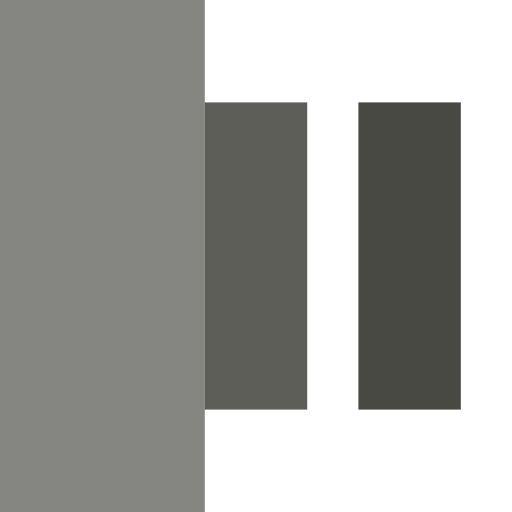
t = 0.00 s
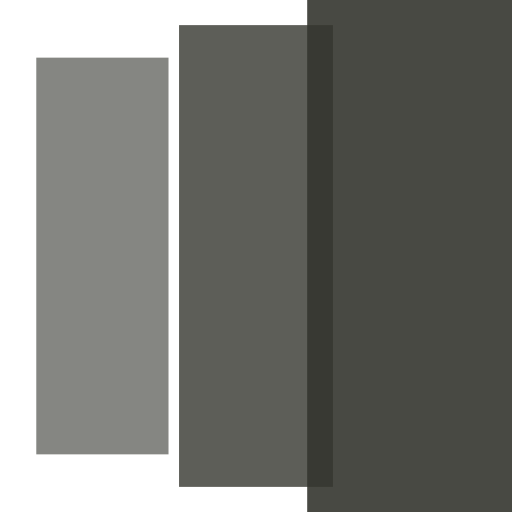
t = 0.20 s
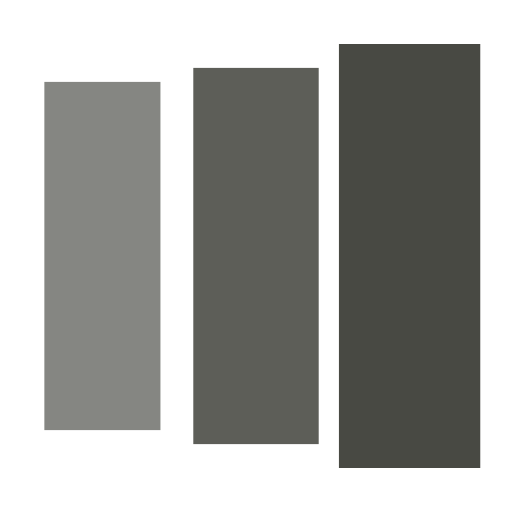
t = 0.35 s
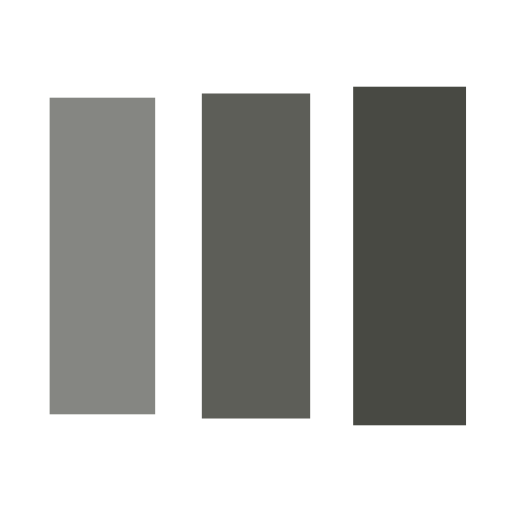
t = 0.60 s
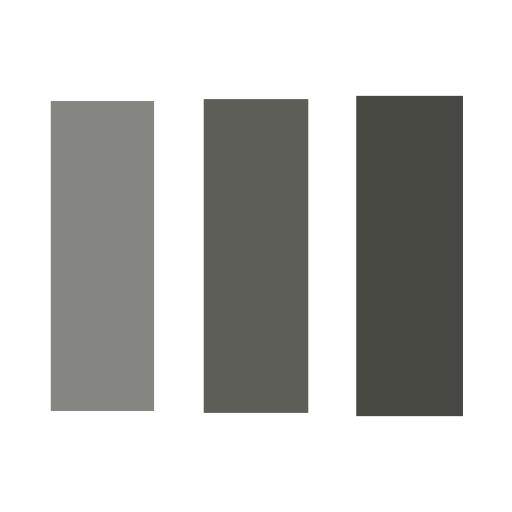
t = 0.75 s
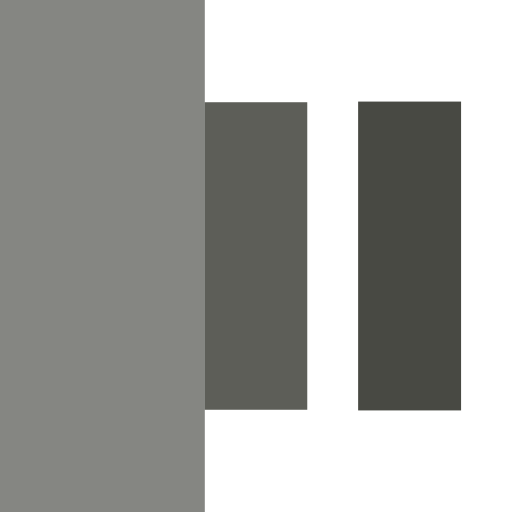
t = 1.00 s

The animated SVG that drew these frames (rendered in a browser with its animation timeline set to each time). Animation: 3 SMIL elements (animateTransform=3); one cycle of 1.20 s, repeats indefinitely.

<?xml version="1.0" encoding="utf-8"?><svg width='94px' height='94px' xmlns="http://www.w3.org/2000/svg" viewBox="0 0 100 100" preserveAspectRatio="xMidYMid" class="uil-facebook"><rect x="0" y="0" width="100" height="100" fill="#ffffff" class="bk"></rect><g transform="translate(20 50)"><rect x="-10" y="-30" width="20" height="60" fill="#35362f" opacity="0.6"><animateTransform attributeName="transform" type="scale" from="2" to="1" begin="0s" repeatCount="indefinite" dur="1s" calcMode="spline" keySplines="0.1 0.9 0.4 1" keyTimes="0;1" values="2;1"></animateTransform></rect></g><g transform="translate(50 50)"><rect x="-10" y="-30" width="20" height="60" fill="#35362f" opacity="0.8"><animateTransform attributeName="transform" type="scale" from="2" to="1" begin="0.1s" repeatCount="indefinite" dur="1s" calcMode="spline" keySplines="0.1 0.9 0.4 1" keyTimes="0;1" values="2;1"></animateTransform></rect></g><g transform="translate(80 50)"><rect x="-10" y="-30" width="20" height="60" fill="#35362f" opacity="0.9"><animateTransform attributeName="transform" type="scale" from="2" to="1" begin="0.2s" repeatCount="indefinite" dur="1s" calcMode="spline" keySplines="0.1 0.9 0.4 1" keyTimes="0;1" values="2;1"></animateTransform></rect></g></svg>
